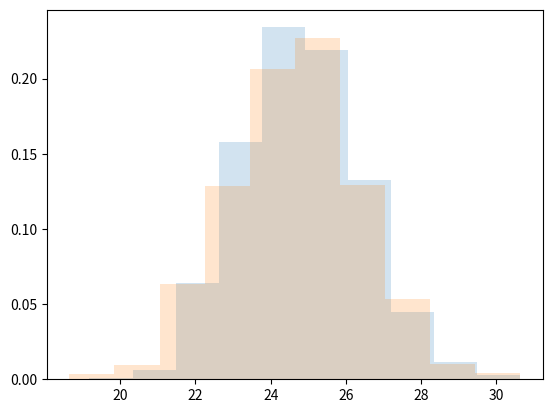

The matplotlib source for this figure:
# THIS IS TAKEN FROM THE LAB 6 CODE, WITH A SLIGHT MODIFICATION SO THAT WE CAN CHOOSE THE RANDOM SEED IN THE BETA DISTRIBUTION

from scipy import stats
import matplotlib.pyplot as plt
import numpy as np


def alphaBetaFromAmB(a: int, m: int, b: int) -> tuple[float, float]:
    # Taken from code by David L. Mueller
    # [redacted]
    first_numer_alpha = 2.0 * (b + 4 * m - 5 * a)
    first_numer_beta = 2.0 * (5 * b - 4 * m - a)
    first_denom = 3.0 * (b - a)
    second_numer = (m - a) * (b - m)
    second_denom = (b - a) ** 2
    second = (1 + 4 * (second_numer / second_denom))
    alpha = (first_numer_alpha / first_denom) * second
    beta = (first_numer_beta / first_denom) * second
    return alpha, beta


def generateTaskTime(a: int, m: int, b: int, seed: int = 42) -> float:
    
    alpha, beta = alphaBetaFromAmB(a, m, b)
    location = a
    scale = b - a
    
    taskTime = stats.beta.rvs(alpha, beta) * scale + location
    
    return taskTime


# Script to evaluate a project
if __name__ == "__main__":    
    CompletionTimes = [0]*1000
    ExpectedTimes = [0]*1000

    for i in range(len(CompletionTimes)):
        # Calculate task times
        A = generateTaskTime(3,7,8)
        B = generateTaskTime(2,4,6)
        C = generateTaskTime(1,3,7)
        D = generateTaskTime(1,4,6)
        E = generateTaskTime(2,5,6)
        F = generateTaskTime(4,6,9)
        G = generateTaskTime(2,6,11)
        H = generateTaskTime(4,5,6)
        I = generateTaskTime(2,4,6)
        J = generateTaskTime(1,2,3)
            
        # Calculate times of all paths
        Path1 = B + D + E + F + I + J # Critical path
        Path2 = A + E + F + I + J
        Path3 = C + E + F + I + J
        Path4 = A + E +  H + I + J
        Path5 = B + D + E + H + I + J
        Path6 = C + G + H + I + J

        
        ExpectedTimes[i] = Path1
        CompletionTimes[i] = max(Path1, Path2, Path3, Path4, Path5, Path6)

    # Histograms
    plt.hist(CompletionTimes, density=True, histtype='stepfilled', alpha=0.2)
    plt.show()

    plt.hist(ExpectedTimes, density=True, histtype='stepfilled', alpha=0.2)
    plt.show()
    # Average completion time
    print(np.mean(CompletionTimes))

    # One sample t-test, with H0 = expected completion time.
    print(stats.ttest_1samp(CompletionTimes, 31))

    # Percentile interval
    CompletionTimes.sort()
    print(CompletionTimes[25])
    print(CompletionTimes[975])

    # Error rate`
    print(sum(np.greater(CompletionTimes, ExpectedTimes))/len(CompletionTimes))